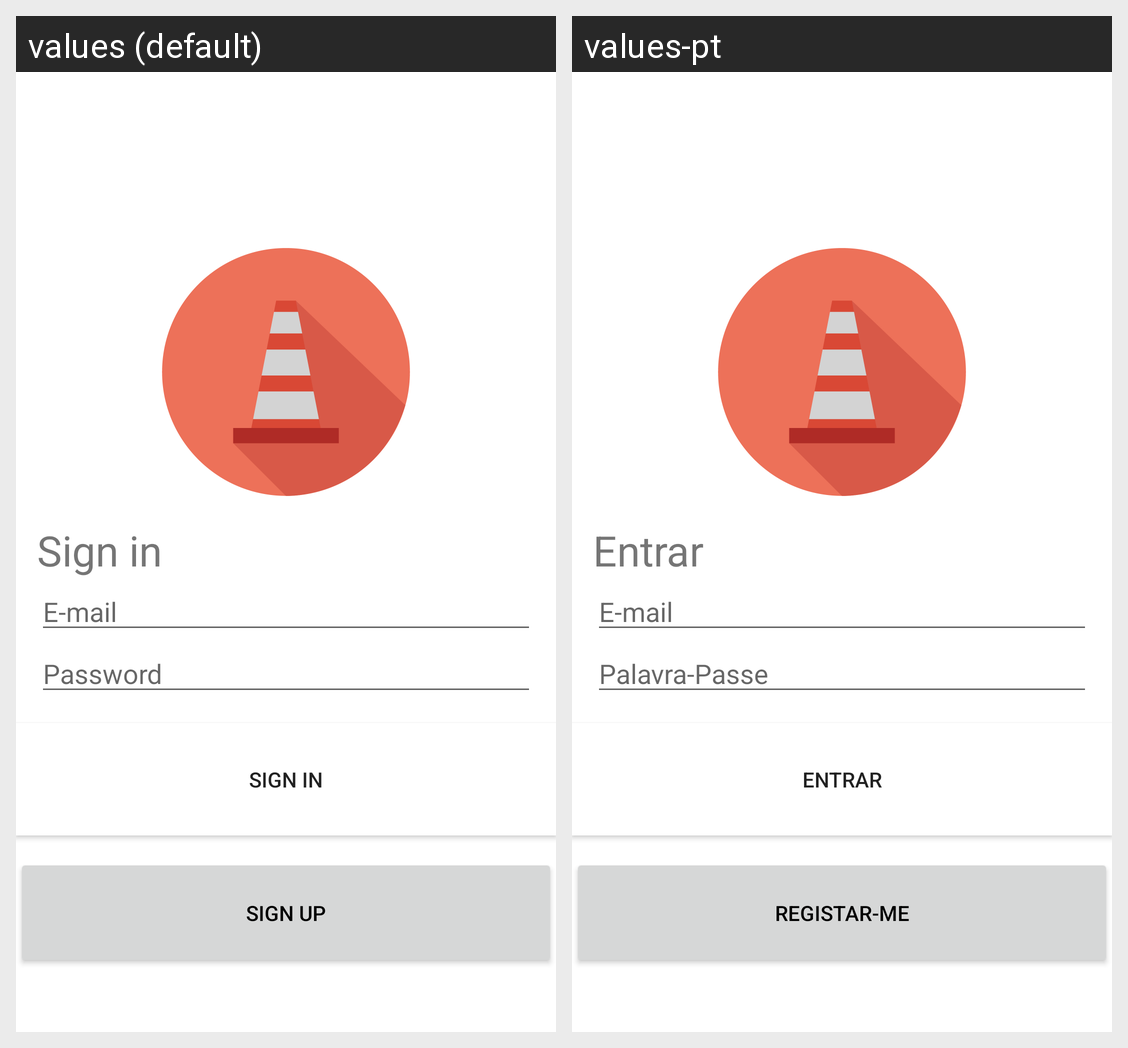

For this localized Android screen grid, give each drawn string resource with its value in every locale shown.
Android screen res/layout/activity_login__notes.xml rendered under 2 locales, left to right: values (default), values-pt. Device: Nexus 5 (rendered at 1080×1920; each locale shown at half size, 540×960, under a caption strip naming it); theme Theme.ReportsApp.
Strings drawn on this screen, with the default value and each locale's value (text and hints the layout hard-codes, and strings that could not be matched under every locale, appear in the picture but are not listed):

login
  values: Sign in
  values-pt: Entrar

password
  values: Password
  values-pt: Palavra-Passe

Resgitar
  values: Sign up
  values-pt: Registar-me
